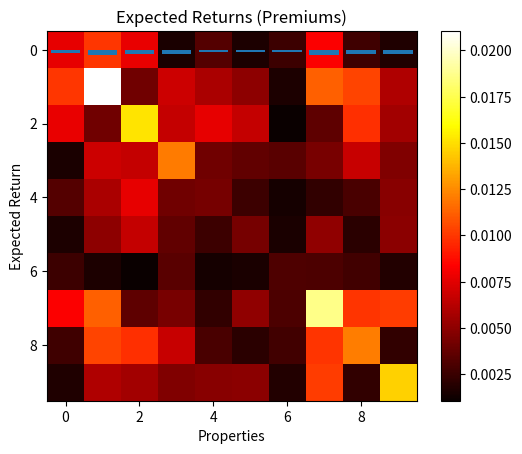
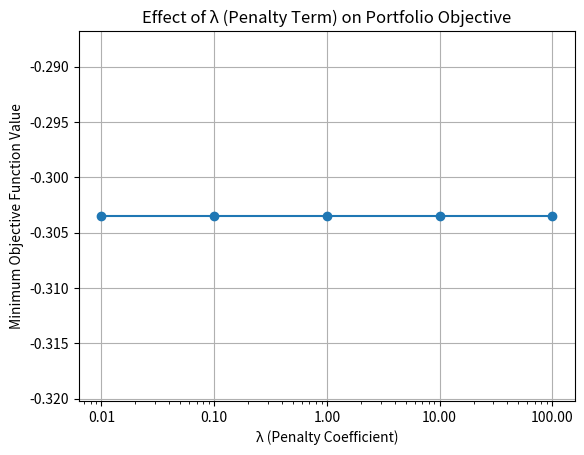
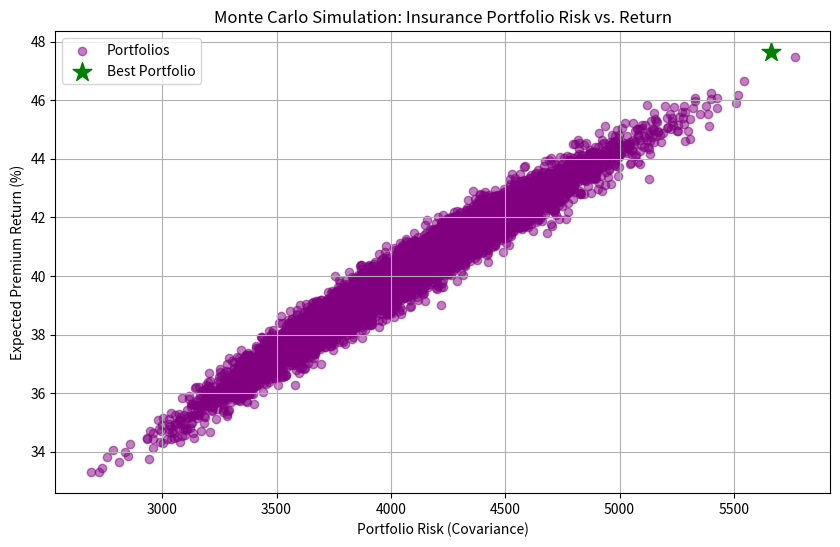

The script that saved these images, in order:

### GIVEN PROGRAM ### 
import numpy as np

# Set random seed for reproducibility
np.random.seed(42)

# Number of properties
n_properties = 10

# Generate random expected returns (premiums) for properties
mu = np.random.uniform(0.05, 0.15, n_properties)

# Generate random correlation matrix and ensure it's symmetric and positive semi-definite
random_matrix = np.random.rand(n_properties, n_properties)
correlation_matrix = (random_matrix + random_matrix.T) / 2
np.fill_diagonal(correlation_matrix, 1)

# Generate covariance matrix by scaling the correlation matrix
sigma = correlation_matrix * np.outer(mu, mu)

# Budget (30% of properties)
budget = int(0.3 * n_properties)

# plot sigma as image
import matplotlib.pyplot as plt

plt.imshow(sigma, cmap="hot", interpolation="nearest")
plt.colorbar()
plt.title("Covariance Matrix")
plt.xlabel("Properties")
plt.ylabel("Properties")
plt.show()

plt.bar(range(n_properties), mu)
plt.title("Expected Returns (Premiums)")
plt.xlabel("Properties")
plt.ylabel("Expected Return")
plt.show()


### CLASSICAL OPTIMIZATION FOR INSURANCE PORTFOLIOS ### 

import matplotlib.pyplot as plt 

np.random.seed(42)

n_properties = 10 

mu = np.random.uniform(0.05, 0.15, n_properties)

random_matrix = np.random.rand(n_properties, n_properties)

random_matrix = np.random.rand(n_properties, n_properties)
correlation_matrix = (random_matrix + random_matrix.T) / 2
np.fill_diagonal(correlation_matrix, 1)

sigma = correlation_matrix * np.outer(mu, mu)

budget = int(0.3 * n_properties)
lambdas = [0.01, 0.1, 1, 10, 100]

scores = []

from itertools import combinations

scores = []
property_indices = list(range(n_properties))

for lam in lambdas:
    best_score = float('inf')

    for combo in combinations(property_indices, budget):
        x = np.zeros(n_properties)
        x[list(combo)] = 1

        # Calculate terms
        risk_term = x @ sigma @ x
        return_term = x @ mu
        penalty_term = lam * (np.sum(x) - budget) ** 2
        total_score = risk_term - return_term + penalty_term

        if total_score < best_score:
            best_score = total_score

    scores.append(best_score)


import pandas as pd 
import seaborn as sns 
import matplotlib.ticker as ticker
import matplotlib.pyplot as plt 

fig, ax = plt.subplots()
ax.plot(lambdas, scores, marker='o')
ax.set_xscale("log")
ax.set_title("Effect of λ (Penalty Term) on Portfolio Objective")
ax.set_xlabel("λ (Penalty Coefficient)")
ax.set_ylabel("Minimum Objective Function Value")
ax.grid(True)
ax.xaxis.set_major_formatter(ticker.FormatStrFormatter('%.2f'))

plt.show()


print(pd.DataFrame({'Lambda': lambdas, 'Objective Score': scores}))


### QISKIT BASED CLASSICAL MONTE CARLO FOR 

np.random.seed(42)

num_policies = 25
budget = 10 
risk_factor = 0.5 

premiums = np.random.uniform(1000, 5000, num_policies)

random_matrix = np.random.rand(num_policies, num_policies)
correlation_matrix = (random_matrix + random_matrix.T) / 2 
np.fill_diagonal(correlation_matrix, 1)

covariance_matrix = correlation_matrix * np.outer(premiums, premiums) * 0.00001

best_portfolio = None 
best_return = -np.inf 

returns_list = []
risks_list = [] 

for _ in range(10000): 
    weights = np.random.random(num_policies)
    weights /= np.sum(weights)
    scaled_weights = weights * budget

    portfolio_return = np.dot(scaled_weights, premiums)
    portfolio_risk = np.dot(scaled_weights.T, np.dot(covariance_matrix, scaled_weights))
    adjusted_return = portfolio_return - risk_factor * portfolio_risk 

    returns_list.append(portfolio_return)
    risks_list.append(portfolio_risk)

    if adjusted_return > best_return:
        best_return = adjusted_return 
        best_portfolio = scaled_weights

expected_return_best = np.dot(best_portfolio, premiums)
risk_best = np.dot(best_portfolio.T, np.dot(covariance_matrix, best_portfolio))

returns_list = [(r / np.sum(premiums)) * 100 for r in returns_list]
expected_return_best = (expected_return_best / np.sum(premiums)) * 100

print("\n=== Monte Carlo Optimization: Insurance Portfolio ===")
print("Best Portfolio Allocation (scaled to budget):", best_portfolio)
print(f"Expected Premium Return: ${expected_return_best:,.2f}")
print(f"Portfolio Risk: {risk_best:.4f}")

# Plot risk vs. return
plt.figure(figsize=(10, 6))
plt.scatter(risks_list, returns_list, alpha=0.5, color='purple', label='Portfolios')
plt.scatter(risk_best, expected_return_best,
            color='green', marker='*', s=200, label='Best Portfolio')
plt.title('Monte Carlo Simulation: Insurance Portfolio Risk vs. Return')
plt.xlabel('Portfolio Risk (Covariance)')
plt.ylabel('Expected Premium Return (%)')
plt.legend()
plt.grid()
plt.show()